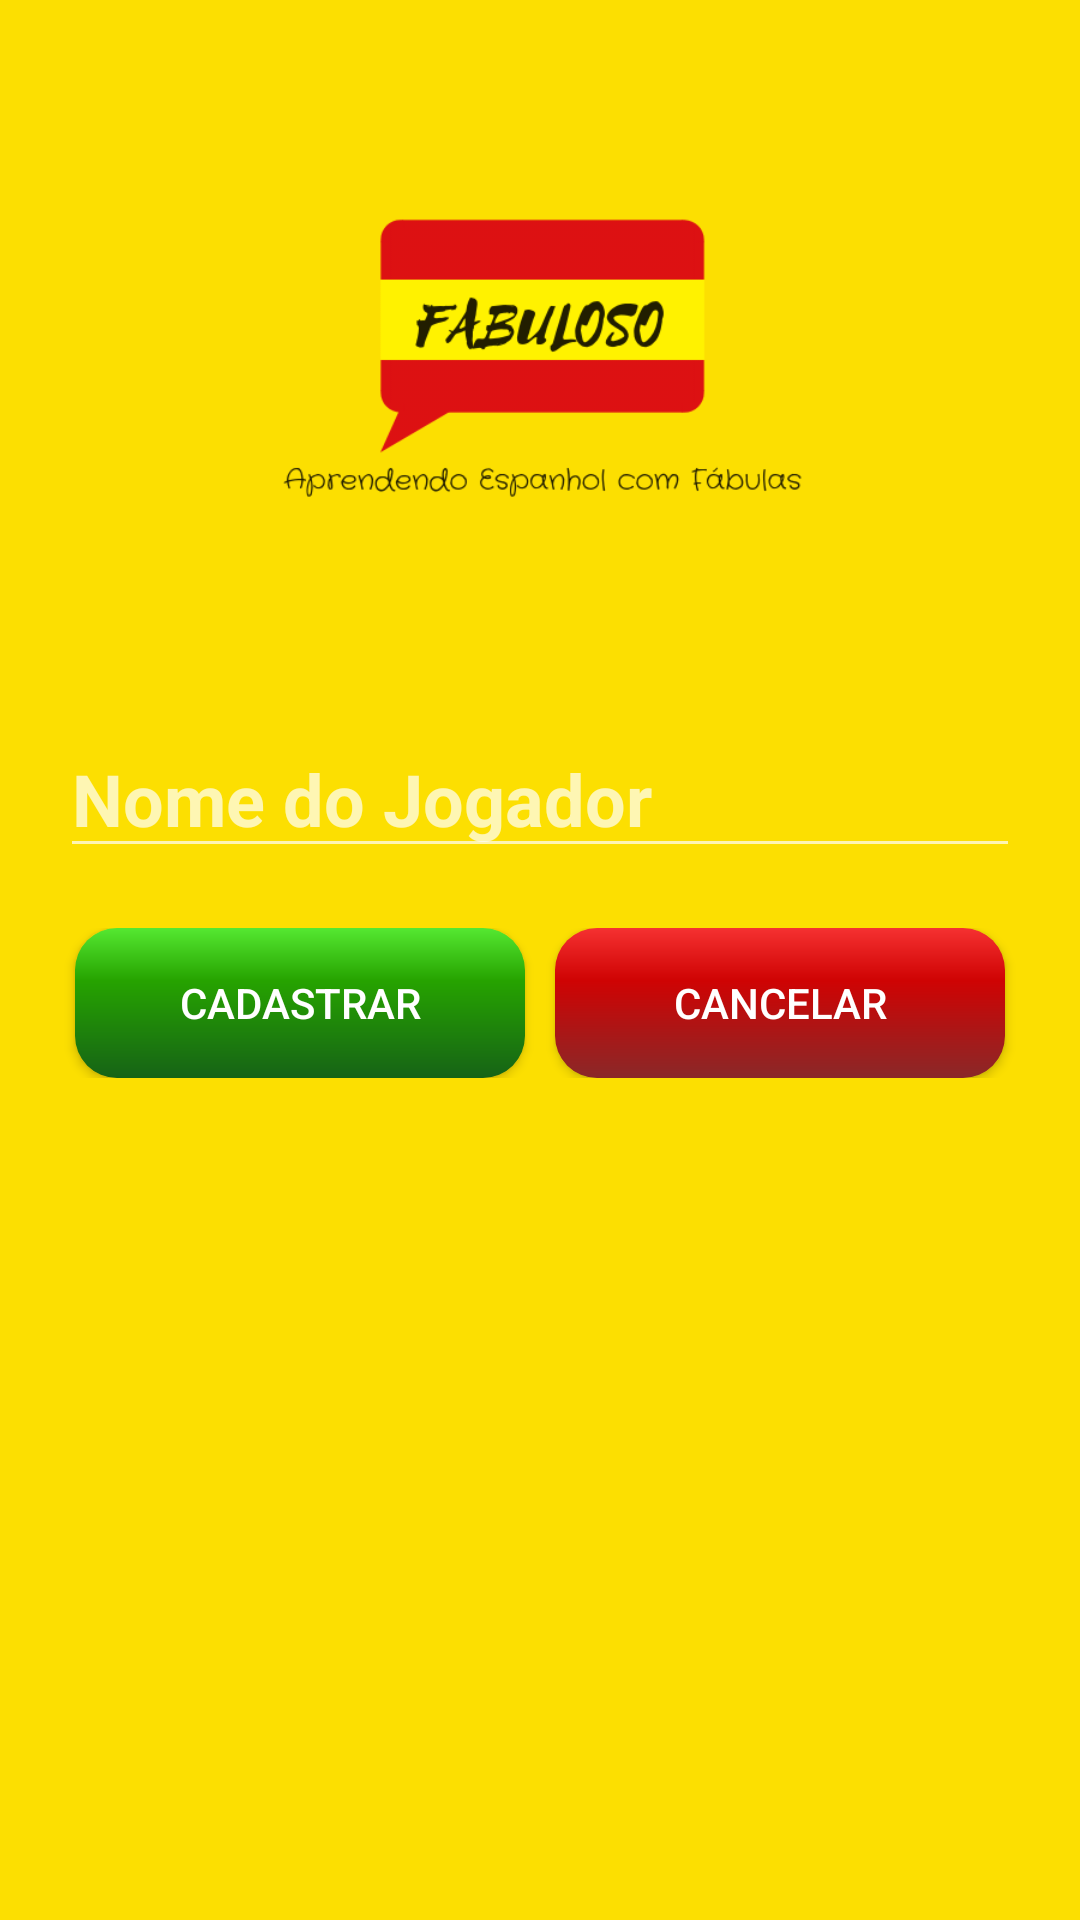

This screen was rendered from an Android layout file. Write that file and the resources it references.
<!-- AndroidManifest.xml: application theme AppCompat.TelaCheia -->
<!-- res/layout/activity_novo_jogador.xml -->
<?xml version="1.0" encoding="utf-8"?>
<LinearLayout xmlns:android="http://schemas.android.com/apk/res/android"
    xmlns:app="http://schemas.android.com/apk/res-auto"
    xmlns:tools="http://schemas.android.com/tools"
    android:layout_width="match_parent"
    android:layout_height="match_parent"
    android:background="@color/colorPrimary"
    android:orientation="vertical"
    android:padding="20dp"
    tools:context="com.example.halisson.apendendoespanhol.com.aprendendoespanhol.NovoJogador">

    <ImageView
        android:layout_width="wrap_content"
        android:layout_height="200dp"
        app:srcCompat="@drawable/logo" />

    <EditText
        android:id="@+id/edtNome"
        android:layout_width="match_parent"
        android:layout_height="wrap_content"
        android:layout_marginBottom="20dp"
        android:layout_marginTop="20dp"
        android:hint="Nome do Jogador"
        android:inputType="textPersonName"
        android:textAllCaps="true"
        android:textSize="24sp"
        android:textStyle="bold" />

    <LinearLayout
        android:layout_width="match_parent"
        android:layout_height="wrap_content"
        android:gravity="center_horizontal"
        android:orientation="horizontal">

        <Button
            android:id="@+id/btnCadastrar"
            android:layout_width="150dp"
            android:layout_height="50dp"
            android:layout_marginRight="10dp"
            android:layout_weight="0"
            android:background="@drawable/buttongreen"
            android:onClick="Cadastrar"
            android:text="Cadastrar" />

        <Button
            android:id="@+id/btnCancelar"
            android:layout_width="150dp"
            android:layout_height="50dp"
            android:layout_weight="0"
            android:background="@drawable/buttonred"
            android:onClick="Cancelar"
            android:text="Cancelar" />
    </LinearLayout>
</LinearLayout>
<!-- resources referenced by this layout -->
<resources>
  <color name="colorPrimary">#fcdf01</color>
  <!-- drawable buttongreen (drawable) -->
  <?xml version="1.0" encoding="utf-8"?>
  <shape xmlns:android="http://schemas.android.com/apk/res/android" android:shape="rectangle" >
      <corners
          android:radius="14dp"
          />
      <gradient
          android:angle="270"
          android:centerX="35%"
          android:centerColor="#26A300"
          android:startColor="#55E831"
          android:endColor="#166316"
          android:type="linear"
          />
      <padding
          android:left="0dp"
          android:top="0dp"
          android:right="0dp"
          android:bottom="0dp"
          />
      <size
          android:width="270dp"
          android:height="60dp"
          />
  </shape>
  <!-- drawable buttonred (drawable) -->
  <?xml version="1.0" encoding="utf-8"?>
  <shape xmlns:android="http://schemas.android.com/apk/res/android" android:shape="rectangle" >
      <corners
          android:radius="14dp"
          />
      <gradient
          android:angle="270"
          android:centerX="35%"
          android:centerColor="#CF0303"
          android:startColor="#F53131"
          android:endColor="#8A2828"
          android:type="linear"
          />
      <padding
          android:left="0dp"
          android:top="0dp"
          android:right="0dp"
          android:bottom="0dp"
          />
      <size
          android:width="270dp"
          android:height="60dp"
          />
  </shape>
  <!-- drawable logo: png bitmap (drawable, 29302 bytes) -->
  <style name="AppCompat.TelaCheia" parent="Theme.AppCompat.NoActionBar">
          <item name="android:windowFullscreen">true</item>
      </style>
</resources>
